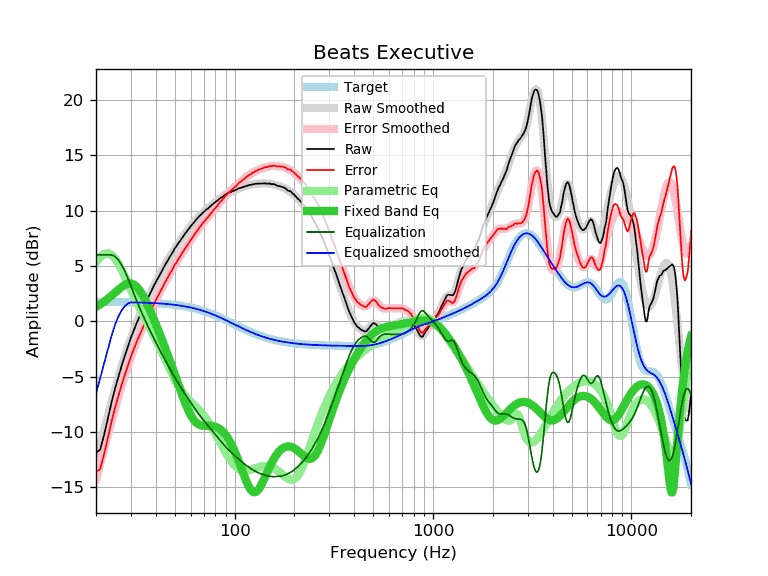

The file beside this chart, header and first rows:
frequency, raw, error, smoothed, error_smoothed, equalization, parametric_eq, equalized_raw, equalized_smoothed, target
20, -11.88, -13.62, -12.53, -14.27, 6.00, 1.30, -5.88, -6.53, 1.74
21, -11.61, -13.35, -11.11, -12.85, 6.00, 1.53, -5.61, -5.11, 1.74
22, -10.24, -11.98, -9.76, -11.50, 6.00, 1.78, -4.24, -3.76, 1.74
23, -8.72, -10.45, -8.48, -10.22, 6.00, 2.04, -2.72, -2.48, 1.74
24, -7.27, -9.00, -7.26, -9.00, 6.00, 2.33, -1.27, -1.26, 1.74
25, -6.02, -7.75, -6.11, -7.85, 5.84, 2.61, -0.17, -0.27, 1.73
26, -4.96, -6.68, -5.04, -6.77, 5.52, 2.88, 0.56, 0.48, 1.73
27, -3.96, -5.68, -4.03, -5.76, 5.05, 3.12, 1.10, 1.02, 1.73
28, -3.06, -4.78, -3.11, -4.83, 4.49, 3.30, 1.44, 1.39, 1.72
29, -2.24, -3.95, -2.26, -3.98, 3.88, 3.41, 1.64, 1.62, 1.72
30, -1.47, -3.18, -1.50, -3.21, 3.21, 3.42, 1.75, 1.71, 1.71
31, -0.82, -2.52, -0.81, -2.52, 2.52, 3.33, 1.70, 1.71, 1.71
32, -0.20, -1.90, -0.18, -1.89, 1.89, 3.14, 1.69, 1.70, 1.70
33, 0.35, -1.34, 0.39, -1.31, 1.31, 2.87, 1.66, 1.70, 1.70
34, 0.87, -0.81, 0.91, -0.77, 0.77, 2.52, 1.65, 1.69, 1.69
35, 1.39, -0.29, 1.41, -0.27, 0.27, 2.11, 1.67, 1.68, 1.68
36, 1.85, 0.18, 1.87, 0.20, -0.20, 1.67, 1.66, 1.67, 1.67
37, 2.30, 0.64, 2.31, 0.65, -0.65, 1.21, 1.66, 1.66, 1.66
38, 2.71, 1.06, 2.73, 1.08, -1.08, 0.73, 1.63, 1.65, 1.65
39, 3.15, 1.51, 3.14, 1.49, -1.49, 0.25, 1.66, 1.64, 1.64
40, 3.53, 1.90, 3.52, 1.89, -1.89, -0.23, 1.65, 1.63, 1.63
41, 3.88, 2.26, 3.89, 2.27, -2.27, -0.71, 1.62, 1.62, 1.62
42, 4.21, 2.60, 4.24, 2.63, -2.63, -1.18, 1.58, 1.61, 1.61
43, 4.56, 2.97, 4.58, 2.98, -2.98, -1.65, 1.58, 1.60, 1.60
44, 4.91, 3.33, 4.90, 3.32, -3.32, -2.12, 1.60, 1.58, 1.58
45, 5.22, 3.66, 5.21, 3.64, -3.64, -2.58, 1.58, 1.57, 1.57
46, 5.49, 3.94, 5.51, 3.96, -3.96, -3.04, 1.54, 1.55, 1.55
47, 5.80, 4.27, 5.80, 4.26, -4.26, -3.49, 1.55, 1.54, 1.54
48, 6.04, 4.52, 6.07, 4.55, -4.55, -3.95, 1.50, 1.52, 1.52
49, 6.32, 4.82, 6.33, 4.83, -4.83, -4.39, 1.50, 1.50, 1.50
50, 6.62, 5.14, 6.58, 5.10, -5.10, -4.84, 1.53, 1.48, 1.48
51, 6.80, 5.34, 6.82, 5.36, -5.36, -5.27, 1.45, 1.46, 1.46
52, 7.07, 5.63, 7.05, 5.61, -5.61, -5.70, 1.47, 1.44, 1.44
53, 7.24, 5.82, 7.27, 5.85, -5.85, -6.11, 1.40, 1.42, 1.42
54, 7.47, 6.08, 7.48, 6.08, -6.08, -6.52, 1.40, 1.40, 1.40
55, 7.66, 6.29, 7.68, 6.30, -6.30, -6.90, 1.36, 1.38, 1.38
56, 7.88, 6.53, 7.87, 6.52, -6.52, -7.27, 1.37, 1.35, 1.35
57, 8.04, 6.72, 8.06, 6.73, -6.73, -7.61, 1.32, 1.33, 1.33
58, 8.24, 6.95, 8.23, 6.94, -6.94, -7.92, 1.31, 1.30, 1.30
59, 8.39, 7.12, 8.41, 7.14, -7.14, -8.21, 1.26, 1.27, 1.27
60, 8.58, 7.34, 8.57, 7.33, -7.33, -8.46, 1.25, 1.24, 1.24
61, 8.73, 7.52, 8.74, 7.52, -7.52, -8.68, 1.21, 1.22, 1.22
62, 8.87, 7.69, 8.89, 7.71, -7.71, -8.87, 1.17, 1.19, 1.19
63, 9.04, 7.89, 9.04, 7.89, -7.89, -9.03, 1.16, 1.16, 1.16
64, 9.18, 8.06, 9.18, 8.06, -8.06, -9.15, 1.12, 1.12, 1.12
65, 9.32, 8.23, 9.32, 8.23, -8.23, -9.25, 1.10, 1.09, 1.09
66, 9.45, 8.40, 9.45, 8.39, -8.39, -9.32, 1.06, 1.06, 1.06
67, 9.58, 8.56, 9.57, 8.55, -8.55, -9.38, 1.04, 1.02, 1.02
68, 9.67, 8.69, 9.69, 8.70, -8.70, -9.41, 0.98, 0.99, 0.99
69, 9.81, 8.86, 9.80, 8.84, -8.84, -9.43, 0.97, 0.95, 0.95
70, 9.90, 8.99, 9.90, 8.98, -8.98, -9.44, 0.92, 0.92, 0.92
71, 9.97, 9.09, 10.00, 9.12, -9.12, -9.45, 0.86, 0.88, 0.88
72, 10.12, 9.28, 10.09, 9.25, -9.25, -9.45, 0.88, 0.84, 0.84
73, 10.15, 9.35, 10.18, 9.38, -9.38, -9.45, 0.78, 0.81, 0.81
74, 10.26, 9.50, 10.27, 9.50, -9.50, -9.44, 0.76, 0.77, 0.77
75, 10.35, 9.63, 10.36, 9.63, -9.63, -9.45, 0.72, 0.73, 0.73
76, 10.44, 9.75, 10.45, 9.76, -9.76, -9.45, 0.69, 0.69, 0.69
77, 10.54, 9.89, 10.53, 9.88, -9.88, -9.46, 0.66, 0.65, 0.65
78, 10.61, 10.00, 10.62, 10.01, -10.01, -9.48, 0.61, 0.61, 0.61
79, 10.72, 10.15, 10.70, 10.13, -10.13, -9.50, 0.60, 0.57, 0.57
... 553 more rows
